The GitHub repository SirYorch/mobile-app-zernike-shape-signature contains a labelled image folder "assets" with 3 categories: circle, square, triangle. Examples follow, each with its label.

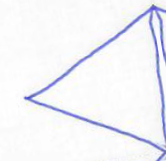
Label: triangle

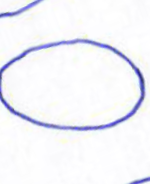
Label: circle

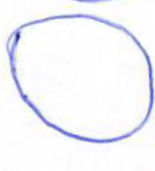
Label: circle

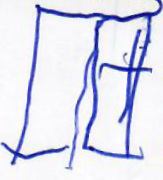
Label: square

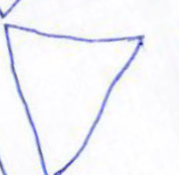
Label: triangle

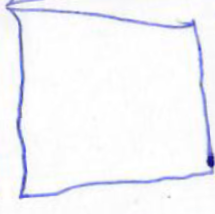
Label: square
